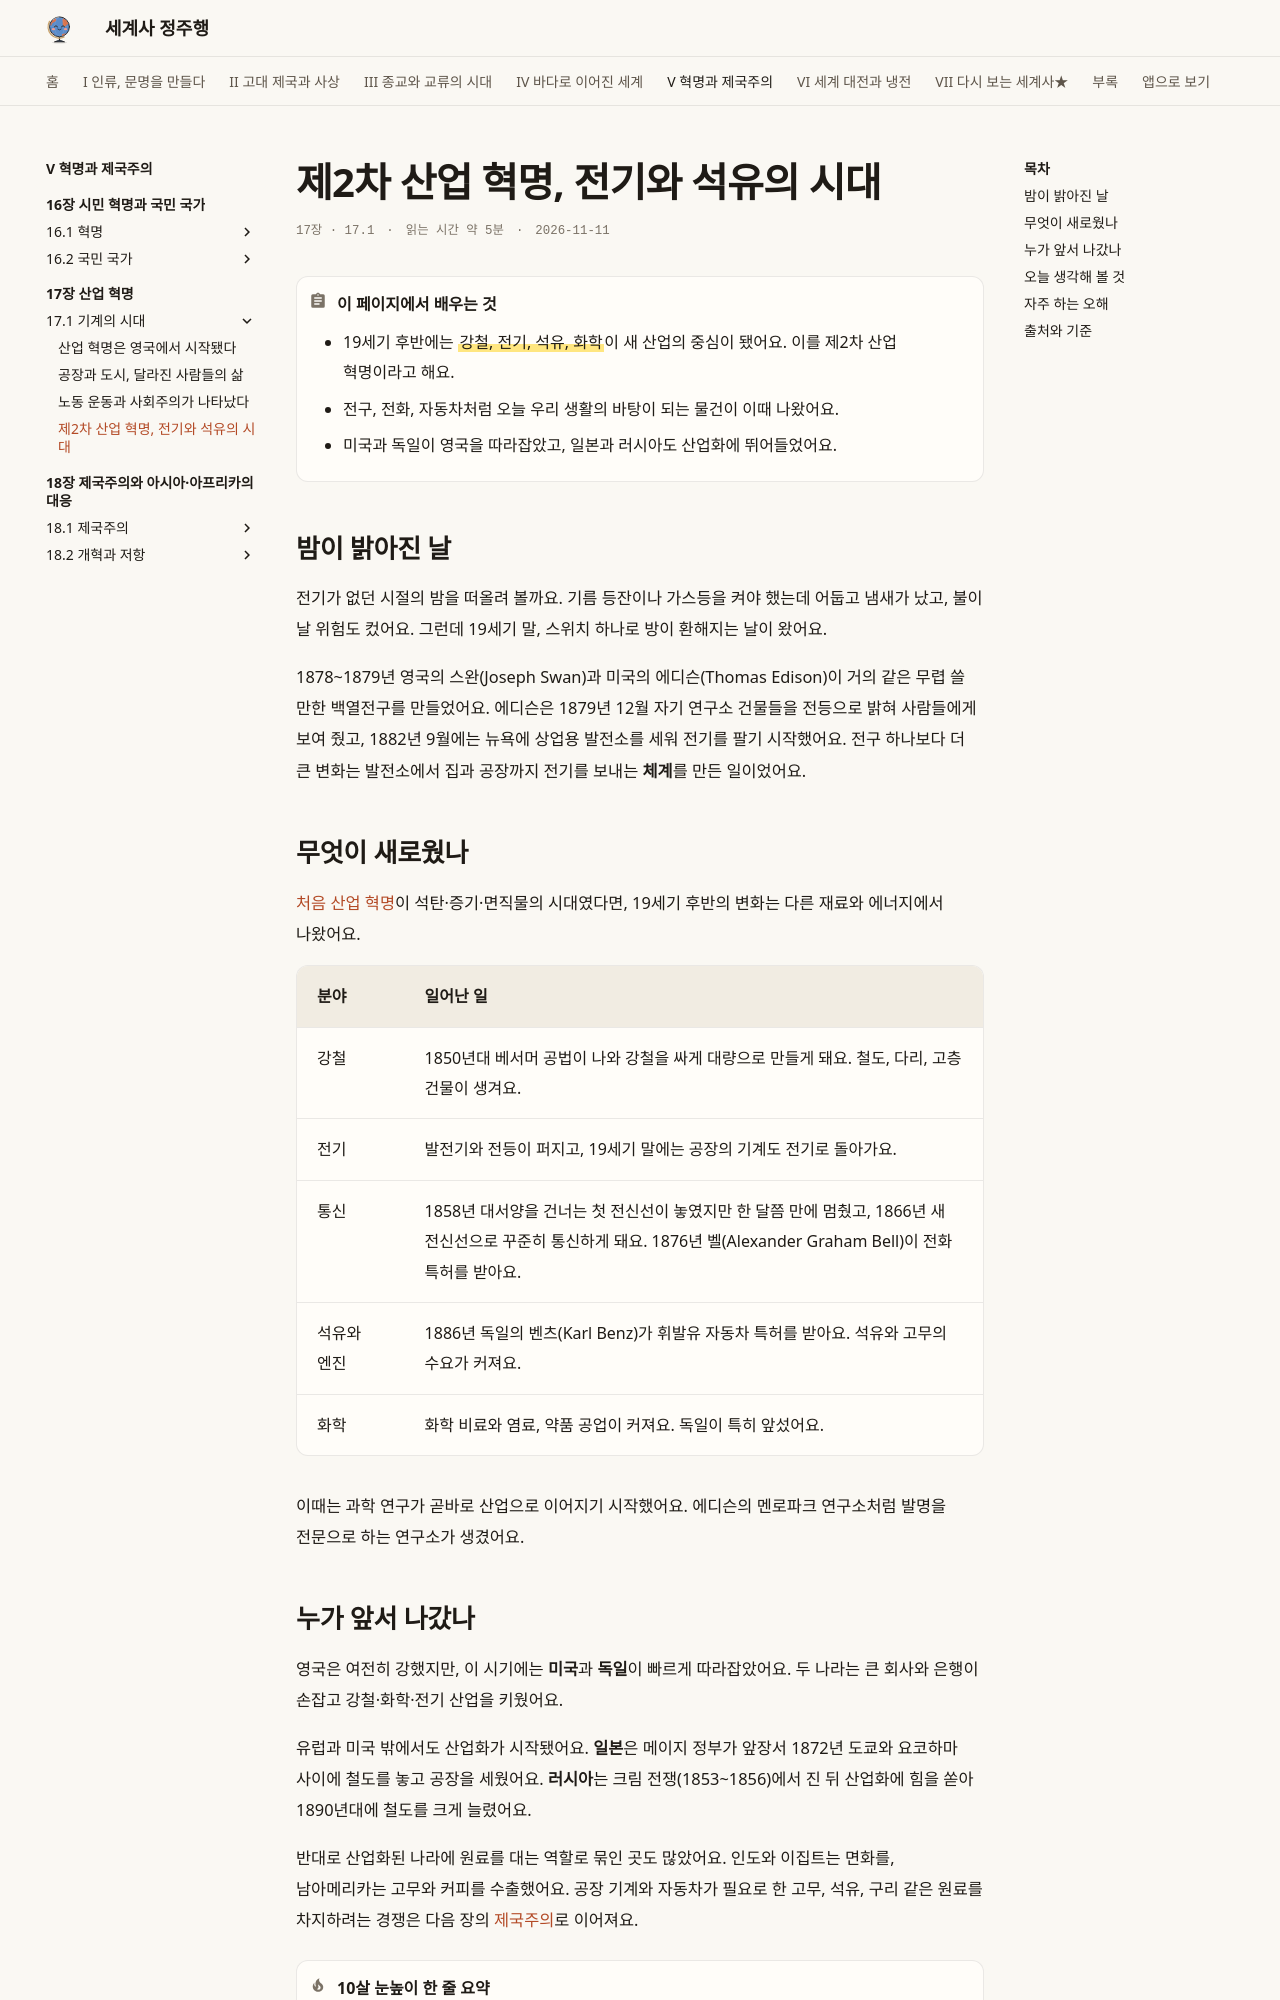

repository: history-jungjuhang/world-history · page: part5/ch17/second-industrial/index.html · generator: mkdocs

# 제2차 산업 혁명, 전기와 석유의 시대

<p class="ep-meta"><span>17장 · 17.1</span><span>읽는 시간 약 5분</span><span>2026-11-11</span></p>

!!! abstract "이 페이지에서 배우는 것"
    - 19세기 후반에는 ==강철, 전기, 석유, 화학==이 새 산업의 중심이 됐어요. 이를 제2차 산업 혁명이라고 해요.
    - 전구, 전화, 자동차처럼 오늘 우리 생활의 바탕이 되는 물건이 이때 나왔어요.
    - 미국과 독일이 영국을 따라잡았고, 일본과 러시아도 산업화에 뛰어들었어요.

## 밤이 밝아진 날

전기가 없던 시절의 밤을 떠올려 볼까요. 기름 등잔이나 가스등을 켜야 했는데 어둡고 냄새가 났고, 불이 날 위험도 컸어요. 그런데 19세기 말, 스위치 하나로 방이 환해지는 날이 왔어요.

1878~1879년 영국의 스완(Joseph Swan)과 미국의 에디슨(Thomas Edison)이 거의 같은 무렵 쓸 만한 백열전구를 만들었어요. 에디슨은 1879년 12월 자기 연구소 건물들을 전등으로 밝혀 사람들에게 보여 줬고, 1882년 9월에는 뉴욕에 상업용 발전소를 세워 전기를 팔기 시작했어요. 전구 하나보다 더 큰 변화는 발전소에서 집과 공장까지 전기를 보내는 **체계**를 만든 일이었어요.

## 무엇이 새로웠나

[처음 산업 혁명](industrial-revolution.md)이 석탄·증기·면직물의 시대였다면, 19세기 후반의 변화는 다른 재료와 에너지에서 나왔어요.

| 분야 | 일어난 일 |
|---|---|
| 강철 | 1850년대 베서머 공법이 나와 강철을 싸게 대량으로 만들게 돼요. 철도, 다리, 고층 건물이 생겨요. |
| 전기 | 발전기와 전등이 퍼지고, 19세기 말에는 공장의 기계도 전기로 돌아가요. |
| 통신 | 1858년 대서양을 건너는 첫 전신선이 놓였지만 한 달쯤 만에 멈췄고, 1866년 새 전신선으로 꾸준히 통신하게 돼요. 1876년 벨(Alexander Graham Bell)이 전화 특허를 받아요. |
| 석유와 엔진 | 1886년 독일의 벤츠(Karl Benz)가 휘발유 자동차 특허를 받아요. 석유와 고무의 수요가 커져요. |
| 화학 | 화학 비료와 염료, 약품 공업이 커져요. 독일이 특히 앞섰어요. |

이때는 과학 연구가 곧바로 산업으로 이어지기 시작했어요. 에디슨의 멘로파크 연구소처럼 발명을 전문으로 하는 연구소가 생겼어요.
